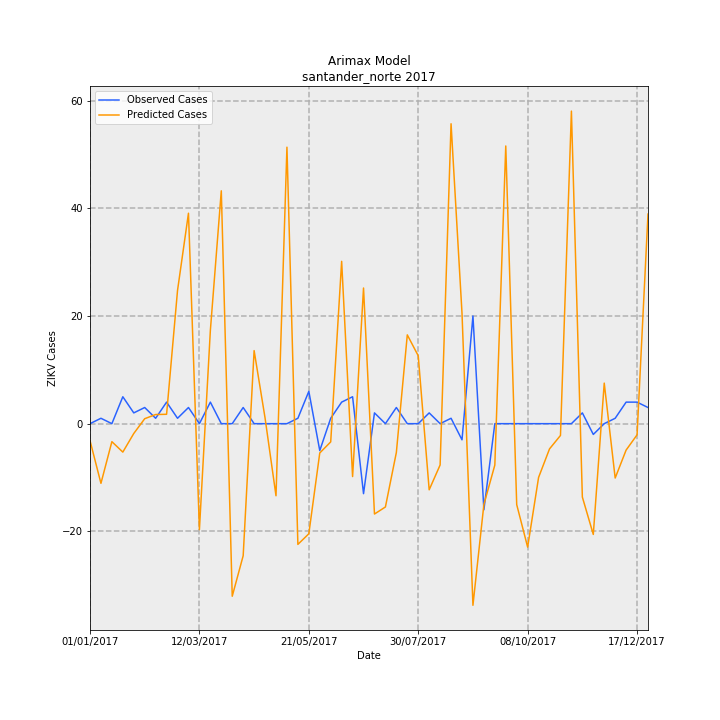

The table this chart was drawn from, first rows:
Date, predictions_incidence, observed_incidence, Predicted Cases, Observed Cases, error
01/01/2017, -0.2315, 0.0, -3.139, 0.0, 3.139
08/01/2017, -0.8176, 0.07376, -11.08, 1, 12.08
15/01/2017, -0.2464, 0.0, -3.341, 0.0, 3.341
22/01/2017, -0.3895, 0.3688, -5.281, 5.0, 10.28
29/01/2017, -0.1348, 0.1475, -1.827, 2, 3.827
05/02/2017, 0.06802, 0.2213, 0.9222, 3, 2.078
12/02/2017, 0.1252, 0.07376, 1.698, 1, -0.6976
19/02/2017, 0.1284, 0.295, 1.741, 4, 2.259
26/02/2017, 1.825, 0.07376, 24.75, 1, -23.75
05/03/2017, 2.883, 0.2213, 39.09, 3, -36.09
12/03/2017, -1.452, 0.0, -19.68, 0.0, 19.68
19/03/2017, 1.276, 0.295, 17.3, 4, -13.3
26/03/2017, 3.19, 0.0, 43.25, 0.0, -43.25
02/04/2017, -2.365, 0.0, -32.06, 0.0, 32.06
09/04/2017, -1.809, 0.2213, -24.53, 3, 27.53
16/04/2017, 1.001, 0.0, 13.57, 0.0, -13.57
23/04/2017, 0.07785, 0.0, 1.055, 0.0, -1.055
30/04/2017, -0.9878, 0.0, -13.39, 0.0, 13.39
07/05/2017, 3.788, 0.0, 51.35, 0.0, -51.35
14/05/2017, -1.654, 0.07376, -22.42, 1, 23.42
21/05/2017, -1.509, 0.4426, -20.45, 6, 26.45
28/05/2017, -0.4014, -0.3688, -5.441, -5.0, 0.4415
04/06/2017, -0.2499, 0.07376, -3.388, 1, 4.388
11/06/2017, 2.224, 0.295, 30.15, 4, -26.15
18/06/2017, -0.7248, 0.3688, -9.826, 5.0, 14.83
25/06/2017, 1.858, -0.9589, 25.19, -13, -38.19
02/07/2017, -1.238, 0.1475, -16.79, 2, 18.79
09/07/2017, -1.141, 0.0, -15.48, 0.0, 15.48
16/07/2017, -0.3949, 0.2213, -5.353, 3, 8.353
23/07/2017, 1.217, 0.0, 16.49, 0.0, -16.49
30/07/2017, 0.93, 0.0, 12.61, 0.0, -12.61
06/08/2017, -0.9061, 0.1475, -12.28, 2, 14.28
13/08/2017, -0.5661, 0.0, -7.674, 0.0, 7.674
20/08/2017, 4.109, 0.07376, 55.7, 1, -54.7
27/08/2017, 1.514, -0.2213, 20.52, -3, -23.52
03/09/2017, -2.488, 1.475, -33.74, 20.0, 53.74
10/09/2017, -1.108, -1.18, -15.02, -16, -0.9784
17/09/2017, -0.5675, 0.0, -7.693, 0.0, 7.693
24/09/2017, 3.805, 0.0, 51.58, 0.0, -51.58
01/10/2017, -1.109, 0.0, -15.03, 0.0, 15.03
08/10/2017, -1.692, 0.0, -22.93, 0.0, 22.93
15/10/2017, -0.7365, 0.0, -9.985, 0.0, 9.985
22/10/2017, -0.3454, 0.0, -4.683, 0.0, 4.683
29/10/2017, -0.1616, 0.0, -2.191, 0.0, 2.191
05/11/2017, 4.282, 0.0, 58.06, 0.0, -58.06
12/11/2017, -1.006, 0.1475, -13.63, 2, 15.63
19/11/2017, -1.518, -0.1475, -20.57, -2, 18.57
26/11/2017, 0.5557, 0.0, 7.534, 0.0, -7.534
03/12/2017, -0.7448, 0.07376, -10.1, 1, 11.1
10/12/2017, -0.3618, 0.295, -4.905, 4, 8.905
17/12/2017, -0.1534, 0.295, -2.079, 4, 6.079
24/12/2017, 2.872, 0.2213, 38.93, 3, -35.93
